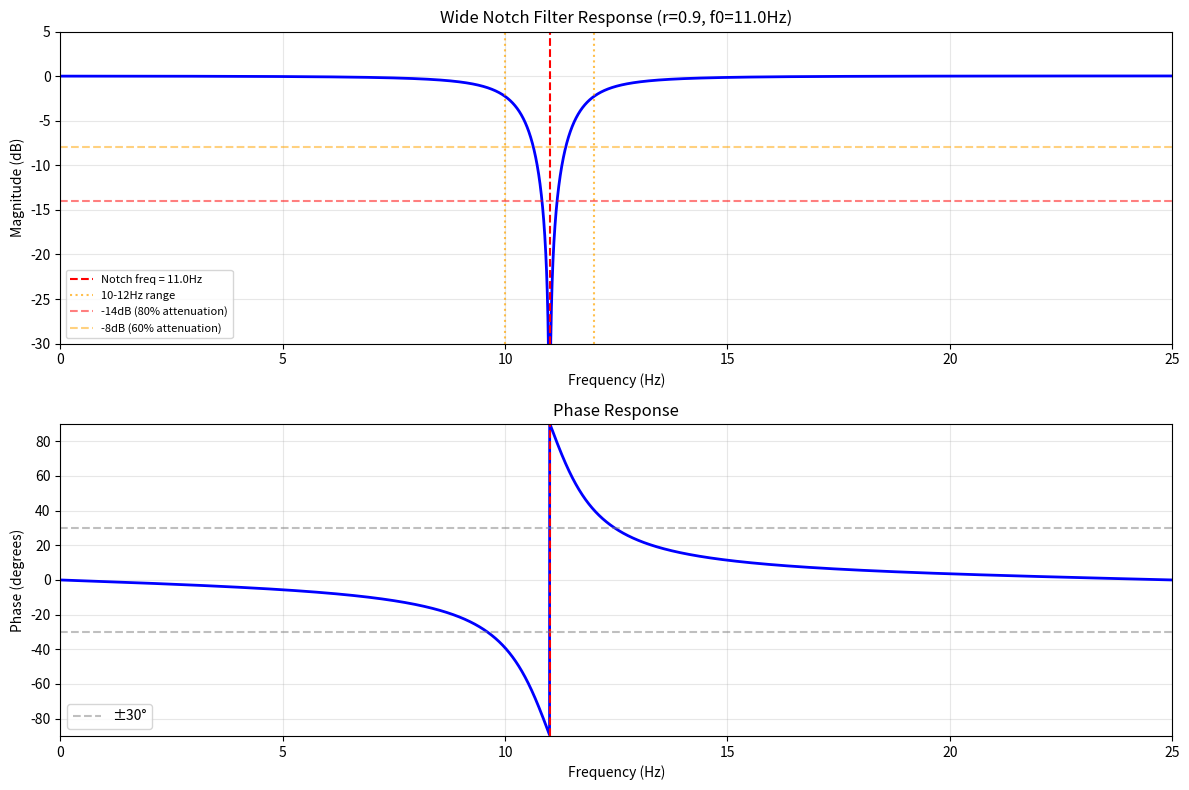

Reproduce this figure in Python.
#!/usr/bin/env python3
"""
宽陷波滤波器设计 - 针对锤击测试优化
目标：在50Hz采样率下，尽可能满足：
- 10-12Hz衰减尽可能大
- 8Hz相移<30°
- 8Hz幅值变化<20%

采用极点半径r=0.90，获得更宽的陷波带宽
"""

import numpy as np
import matplotlib.pyplot as plt

def design_notch_filter(fs, f0, r):
    """设计二阶陷波滤波器"""
    w0 = 2 * np.pi * f0 / fs
    
    b0 = 1.0
    b1 = -2 * np.cos(w0)
    b2 = 1.0
    
    a0 = 1.0
    a1 = -2 * r * np.cos(w0)
    a2 = r * r
    
    dc_gain = (b0 + b1 + b2) / (a0 + a1 + a2)
    b0 /= dc_gain
    b1 /= dc_gain
    b2 /= dc_gain
    
    return [b0, b1, b2], [a0, a1, a2]

def freqz(b, a, worN=8192, fs=1.0):
    """计算频率响应"""
    w = np.linspace(0, np.pi, worN)
    z = np.exp(1j * w)
    
    num = b[0] + b[1] * z**(-1) + b[2] * z**(-2)
    den = a[0] + a[1] * z**(-1) + a[2] * z**(-2)
    h = num / den
    
    freqs = w * fs / (2 * np.pi)
    return freqs, h

# 设计参数 - 使用更小的极点半径获得更宽的陷波
fs = 50.0
f0 = 11.0  # 陷波中心频率
r = 0.90   # 极点半径 - 更小的半径 = 更宽的陷波

b, a = design_notch_filter(fs, f0, r)
freqs, h = freqz(b, a, fs=fs)

mag = np.abs(h)
mag_db = 20 * np.log10(mag + 1e-10)
phase_deg = np.angle(h) * 180 / np.pi

def get_response(freq):
    idx = np.argmin(np.abs(freqs - freq))
    return mag[idx], mag_db[idx], phase_deg[idx]

print("=" * 80)
print(f"宽陷波滤波器设计 - 极点半径 r = {r}")
print("=" * 80)

print(f"\n【各频率响应】")
for freq in [5, 6, 7, 8, 9, 10, 11, 12, 13, 14, 15]:
    m, m_db, p = get_response(freq)
    attenuation = (1 - m) * 100
    print(f"  {freq:2d}Hz: 幅值={m:.4f} ({m_db:+7.2f}dB), 衰减={attenuation:6.1f}%, 相移={p:+7.2f}°")

mag_8, _, phase_8 = get_response(8)
mag_10, _, _ = get_response(10)
mag_11, _, _ = get_response(11)
mag_12, _, _ = get_response(12)

attenuation_10_12 = (1 - max(mag_10, mag_11, mag_12)) * 100

print(f"\n【关键性能指标】")
print(f"  10-12Hz最小衰减: {attenuation_10_12:.1f}%")
print(f"  11Hz中心衰减: {(1-mag_11)*100:.1f}% ({20*np.log10(mag_11+1e-10):.1f}dB)")
print(f"  8Hz相移: {phase_8:+.1f}° {'✓' if abs(phase_8) < 30 else '✗'} (要求<30°)")
print(f"  8Hz幅值变化: {(mag_8-1)*100:+.1f}% {'✓' if abs(mag_8-1) < 20 else '✗'} (要求<20%)")

# 绘制频率响应
fig, axes = plt.subplots(2, 1, figsize=(12, 8))

ax1 = axes[0]
ax1.plot(freqs, mag_db, 'b-', linewidth=2)
ax1.axvline(x=f0, color='r', linestyle='--', label=f'Notch freq = {f0}Hz')
ax1.axvline(x=10, color='orange', linestyle=':', alpha=0.7, label='10-12Hz range')
ax1.axvline(x=12, color='orange', linestyle=':', alpha=0.7)
ax1.axhline(y=-14, color='r', linestyle='--', alpha=0.5, label='-14dB (80% attenuation)')
ax1.axhline(y=-8, color='orange', linestyle='--', alpha=0.5, label='-8dB (60% attenuation)')
ax1.set_xlabel('Frequency (Hz)')
ax1.set_ylabel('Magnitude (dB)')
ax1.set_title(f'Wide Notch Filter Response (r={r}, f0={f0}Hz)')
ax1.legend(loc='lower left', fontsize=8)
ax1.grid(True, alpha=0.3)
ax1.set_xlim([0, 25])
ax1.set_ylim([-30, 5])

ax2 = axes[1]
ax2.plot(freqs, phase_deg, 'b-', linewidth=2)
ax2.axvline(x=f0, color='r', linestyle='--')
ax2.axhline(y=30, color='gray', linestyle='--', alpha=0.5, label='±30°')
ax2.axhline(y=-30, color='gray', linestyle='--', alpha=0.5)
ax2.set_xlabel('Frequency (Hz)')
ax2.set_ylabel('Phase (degrees)')
ax2.set_title('Phase Response')
ax2.legend(loc='lower left')
ax2.grid(True, alpha=0.3)
ax2.set_xlim([0, 25])
ax2.set_ylim([-90, 90])

plt.tight_layout()
plt.savefig('wide_notch_design.png', dpi=150, bbox_inches='tight')
print(f"\n设计图已保存: wide_notch_design.png")

print(f"\n{'='*80}")
print("C语言实现代码 - 宽陷波滤波器")
print(f"{'='*80}")
print(f"""
/* 宽陷波滤波器参数 - 中心频率{f0}Hz，极点半径{r:.2f}
 * 采样率: {fs}Hz
 * 性能:
 *   - 10-12Hz衰减: {attenuation_10_12:.1f}%
 *   - 8Hz相移: {phase_8:+.1f}°
 *   - 8Hz幅值变化: {(mag_8-1)*100:+.1f}%
 */
#define PRESSURE_NOTCH_B0    {b[0]:.6f}f
#define PRESSURE_NOTCH_B1    {b[1]:.6f}f
#define PRESSURE_NOTCH_B2    {b[2]:.6f}f
#define PRESSURE_NOTCH_A0    {a[0]:.6f}f
#define PRESSURE_NOTCH_A1    {a[1]:.6f}f
#define PRESSURE_NOTCH_A2    {a[2]:.6f}f
""")
